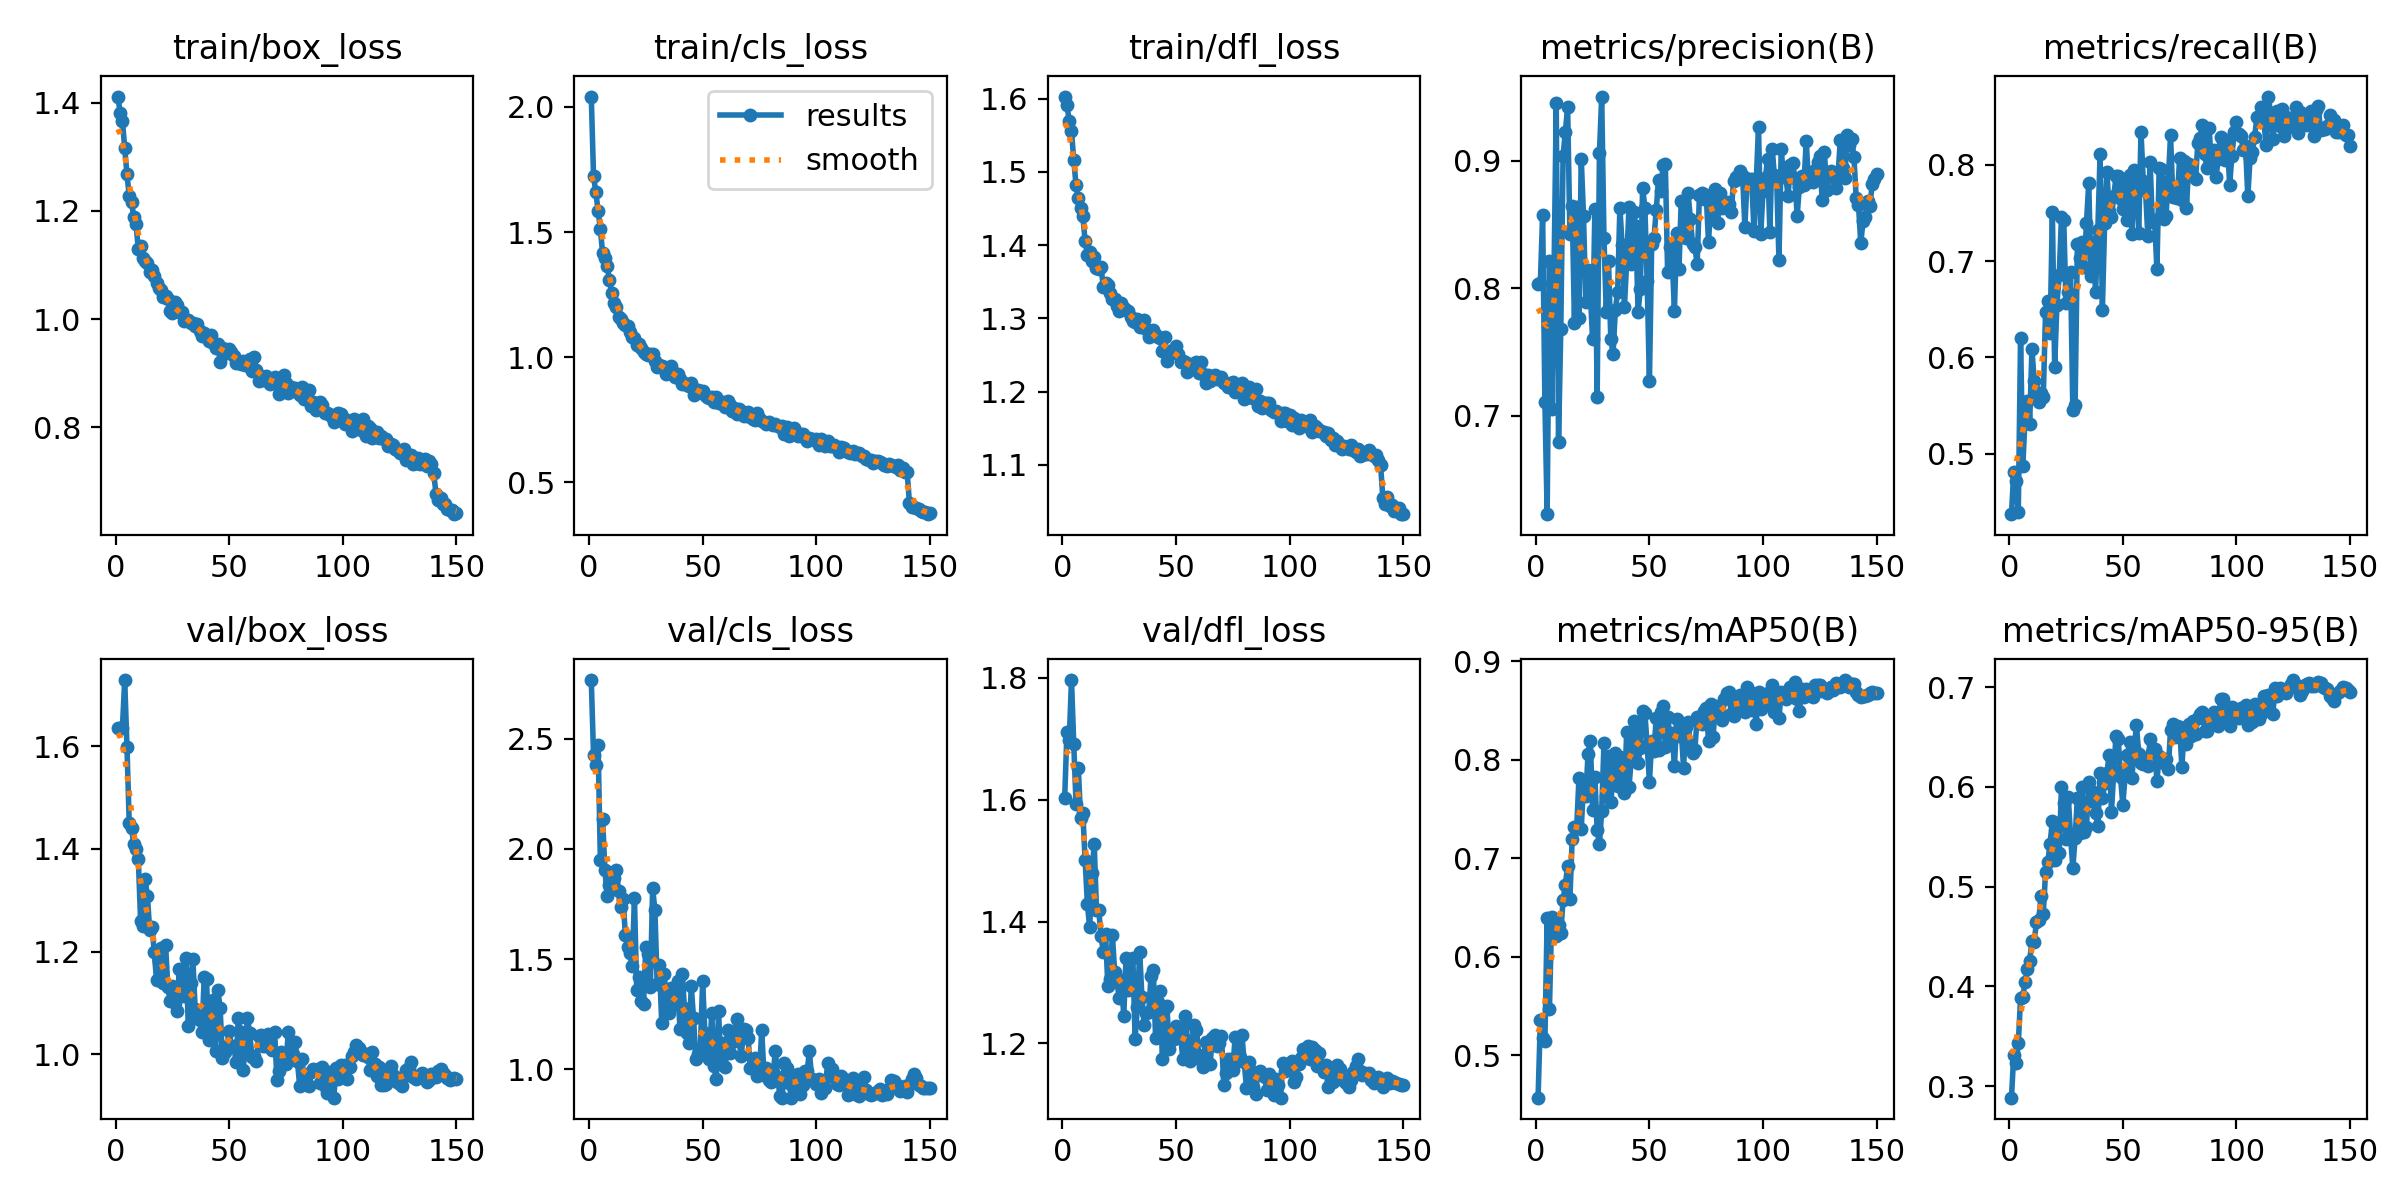

Values plotted in this chart, from the file beside it:
epoch, train/box_loss, train/cls_loss, train/dfl_loss, metrics/precision(B), metrics/recall(B), metrics/mAP50(B), metrics/mAP50-95(B), val/box_loss, val/cls_loss, val/dfl_loss, lr/pg0, lr/pg1, lr/pg2
1, 1.411, 2.041, 1.603, 0.8032, 0.437, 0.457, 0.2884, 1.635, 2.766, 1.603, 0.06722, 0.0004992, 0.0004992
2, 1.381, 1.722, 1.591, 0.8046, 0.4808, 0.5355, 0.3317, 1.636, 2.426, 1.711, 0.03438, 0.0009926, 0.0009926
3, 1.367, 1.661, 1.57, 0.8574, 0.4713, 0.5172, 0.3232, 1.635, 2.381, 1.698, 0.001532, 0.001479, 0.001479
4, 1.317, 1.583, 1.556, 0.7113, 0.4392, 0.5144, 0.3427, 1.728, 2.469, 1.796, 0.00147, 0.00147, 0.00147
5, 1.267, 1.511, 1.516, 0.623, 0.6201, 0.6394, 0.3883, 1.599, 1.948, 1.691, 0.00147, 0.00147, 0.00147
6, 1.228, 1.415, 1.482, 0.8215, 0.4868, 0.547, 0.3896, 1.45, 2.135, 1.593, 0.00146, 0.00146, 0.00146
7, 1.217, 1.395, 1.465, 0.7057, 0.5387, 0.6409, 0.4047, 1.441, 1.904, 1.653, 0.00145, 0.00145, 0.00145
8, 1.188, 1.363, 1.45, 0.8093, 0.5544, 0.6309, 0.4175, 1.409, 1.785, 1.57, 0.001441, 0.001441, 0.001441
9, 1.175, 1.31, 1.439, 0.945, 0.5308, 0.6208, 0.4259, 1.4, 1.839, 1.577, 0.001431, 0.001431, 0.001431
10, 1.129, 1.255, 1.406, 0.68, 0.6084, 0.6327, 0.4457, 1.38, 1.816, 1.501, 0.001421, 0.001421, 0.001421
11, 1.134, 1.216, 1.387, 0.7683, 0.5756, 0.6246, 0.4441, 1.26, 1.868, 1.429, 0.001411, 0.001411, 0.001411
12, 1.113, 1.198, 1.39, 0.9038, 0.5642, 0.6578, 0.465, 1.25, 1.903, 1.39, 0.001401, 0.001401, 0.001401
13, 1.107, 1.161, 1.378, 0.9228, 0.5535, 0.673, 0.4663, 1.341, 1.81, 1.48, 0.001391, 0.001391, 0.001391
14, 1.103, 1.154, 1.384, 0.9419, 0.5624, 0.6925, 0.4907, 1.308, 1.735, 1.528, 0.001381, 0.001381, 0.001381
15, 1.087, 1.138, 1.369, 0.843, 0.5593, 0.6583, 0.4728, 1.242, 1.773, 1.419, 0.001371, 0.001371, 0.001371
16, 1.09, 1.13, 1.367, 0.8647, 0.6473, 0.7194, 0.5148, 1.248, 1.611, 1.418, 0.001361, 0.001361, 0.001361
17, 1.08, 1.126, 1.37, 0.7729, 0.6581, 0.7318, 0.5248, 1.2, 1.555, 1.376, 0.001352, 0.001352, 0.001352
18, 1.067, 1.101, 1.343, 0.8641, 0.625, 0.7311, 0.5432, 1.145, 1.526, 1.35, 0.001342, 0.001342, 0.001342
19, 1.058, 1.08, 1.348, 0.7765, 0.7506, 0.7819, 0.5662, 1.181, 1.471, 1.379, 0.001332, 0.001332, 0.001332
20, 1.054, 1.075, 1.346, 0.9017, 0.5901, 0.73, 0.5267, 1.208, 1.776, 1.294, 0.001322, 0.001322, 0.001322
21, 1.041, 1.049, 1.335, 0.8567, 0.6548, 0.7757, 0.5639, 1.138, 1.36, 1.305, 0.001312, 0.001312, 0.001312
22, 1.043, 1.05, 1.326, 0.7891, 0.6851, 0.7631, 0.5335, 1.212, 1.417, 1.378, 0.001302, 0.001302, 0.001302
23, 1.036, 1.037, 1.326, 0.8141, 0.7456, 0.8064, 0.5997, 1.13, 1.31, 1.317, 0.001292, 0.001292, 0.001292
24, 1.015, 1.019, 1.317, 0.7955, 0.7431, 0.8193, 0.5836, 1.104, 1.299, 1.301, 0.001282, 0.001282, 0.001282
25, 1.011, 1.01, 1.31, 0.76, 0.6561, 0.7489, 0.5479, 1.133, 1.556, 1.274, 0.001272, 0.001272, 0.001272
26, 1.031, 1.008, 1.321, 0.8626, 0.6676, 0.7822, 0.5897, 1.1, 1.522, 1.304, 0.001262, 0.001262, 0.001262
27, 1.026, 1.014, 1.314, 0.7147, 0.6888, 0.7286, 0.5505, 1.085, 1.376, 1.245, 0.001252, 0.001252, 0.001252
28, 1.013, 1.012, 1.312, 0.9059, 0.5449, 0.7144, 0.5186, 1.165, 1.821, 1.341, 0.001243, 0.001243, 0.001243
29, 1.014, 0.9859, 1.31, 0.9504, 0.5502, 0.7483, 0.5484, 1.123, 1.724, 1.288, 0.001233, 0.001233, 0.001233
30, 0.9967, 0.9604, 1.302, 0.8392, 0.7177, 0.817, 0.589, 1.114, 1.389, 1.296, 0.001223, 0.001223, 0.001223
31, 0.9975, 0.9701, 1.296, 0.7815, 0.7031, 0.7635, 0.5538, 1.187, 1.472, 1.341, 0.001213, 0.001213, 0.001213
32, 0.9986, 0.9657, 1.294, 0.8211, 0.7194, 0.8044, 0.5998, 1.054, 1.211, 1.207, 0.001203, 0.001203, 0.001203
33, 0.9922, 0.9604, 1.299, 0.7606, 0.6936, 0.757, 0.5552, 1.139, 1.432, 1.26, 0.001193, 0.001193, 0.001193
34, 0.9924, 0.9309, 1.288, 0.7485, 0.7394, 0.7815, 0.5596, 1.185, 1.342, 1.35, 0.001183, 0.001183, 0.001183
35, 0.987, 0.9432, 1.292, 0.7832, 0.7812, 0.8069, 0.6053, 1.089, 1.256, 1.276, 0.001173, 0.001173, 0.001173
36, 0.9909, 0.9647, 1.297, 0.7969, 0.6842, 0.7734, 0.5854, 1.071, 1.368, 1.23, 0.001163, 0.001163, 0.001163
37, 0.9772, 0.9344, 1.286, 0.8634, 0.7194, 0.8031, 0.5945, 1.068, 1.293, 1.251, 0.001154, 0.001154, 0.001154
38, 0.9694, 0.9214, 1.275, 0.8337, 0.6675, 0.7752, 0.5743, 1.044, 1.322, 1.251, 0.001144, 0.001144, 0.001144
39, 0.9746, 0.9309, 1.28, 0.7858, 0.7324, 0.7663, 0.5607, 1.15, 1.401, 1.311, 0.001134, 0.001134, 0.001134
40, 0.9688, 0.9126, 1.285, 0.8209, 0.8109, 0.8284, 0.6136, 1.146, 1.185, 1.321, 0.001124, 0.001124, 0.001124
41, 0.9595, 0.8943, 1.277, 0.8637, 0.6495, 0.7722, 0.5884, 1.029, 1.433, 1.21, 0.001114, 0.001114, 0.001114
42, 0.97, 0.8985, 1.274, 0.8195, 0.7396, 0.8005, 0.6036, 1.053, 1.28, 1.268, 0.001104, 0.001104, 0.001104
43, 0.9555, 0.8897, 1.273, 0.86, 0.7929, 0.839, 0.614, 1.106, 1.164, 1.285, 0.001094, 0.001094, 0.001094
44, 0.9465, 0.8858, 1.256, 0.849, 0.752, 0.8273, 0.6323, 1.006, 1.119, 1.174, 0.001084, 0.001084, 0.001084
45, 0.9533, 0.8948, 1.275, 0.7814, 0.7463, 0.7966, 0.5752, 1.126, 1.377, 1.258, 0.001074, 0.001074, 0.001074
46, 0.9211, 0.8499, 1.242, 0.7994, 0.7671, 0.8124, 0.6153, 1.09, 1.233, 1.261, 0.001064, 0.001064, 0.001064
47, 0.9464, 0.8696, 1.255, 0.8789, 0.788, 0.8495, 0.6513, 0.9929, 1.049, 1.191, 0.001055, 0.001055, 0.001055
48, 0.9442, 0.8699, 1.254, 0.8633, 0.788, 0.8476, 0.6479, 1.004, 1.068, 1.205, 0.001045, 0.001045, 0.001045
49, 0.9369, 0.8645, 1.257, 0.8055, 0.7643, 0.8149, 0.6095, 1.016, 1.093, 1.207, 0.001035, 0.001035, 0.001035
50, 0.9448, 0.8649, 1.262, 0.7274, 0.7537, 0.7778, 0.582, 1.045, 1.4, 1.229, 0.001025, 0.001025, 0.001025
51, 0.9393, 0.8475, 1.251, 0.8345, 0.7816, 0.8187, 0.6112, 1.015, 1.167, 1.219, 0.001015, 0.001015, 0.001015
52, 0.932, 0.8411, 1.24, 0.8391, 0.7427, 0.8092, 0.6321, 1.017, 1.137, 1.213, 0.001005, 0.001005, 0.001005
53, 0.9193, 0.8381, 1.242, 0.8617, 0.7896, 0.8429, 0.6451, 0.985, 1.045, 1.174, 0.0009951, 0.0009951, 0.0009951
54, 0.9209, 0.8389, 1.24, 0.8847, 0.7284, 0.8098, 0.6086, 1.071, 1.258, 1.245, 0.0009852, 0.0009852, 0.0009852
55, 0.9166, 0.8205, 1.227, 0.8761, 0.7949, 0.8483, 0.6394, 1.043, 1.018, 1.206, 0.0009753, 0.0009753, 0.0009753
56, 0.923, 0.8393, 1.238, 0.8967, 0.7804, 0.8552, 0.6617, 0.9701, 0.9582, 1.17, 0.0009654, 0.0009654, 0.0009654
57, 0.9153, 0.8163, 1.233, 0.8978, 0.7296, 0.8136, 0.6328, 1.004, 1.263, 1.194, 0.0009555, 0.0009555, 0.0009555
58, 0.9142, 0.8162, 1.234, 0.8128, 0.8339, 0.8438, 0.6242, 1.071, 1.033, 1.23, 0.0009456, 0.0009456, 0.0009456
59, 0.9261, 0.8218, 1.241, 0.8326, 0.7831, 0.8255, 0.6228, 1.042, 1.121, 1.223, 0.0009357, 0.0009357, 0.0009357
60, 0.9034, 0.7992, 1.225, 0.8248, 0.7732, 0.8276, 0.6236, 0.995, 1.009, 1.181, 0.0009258, 0.0009258, 0.0009258
... 90 more rows
